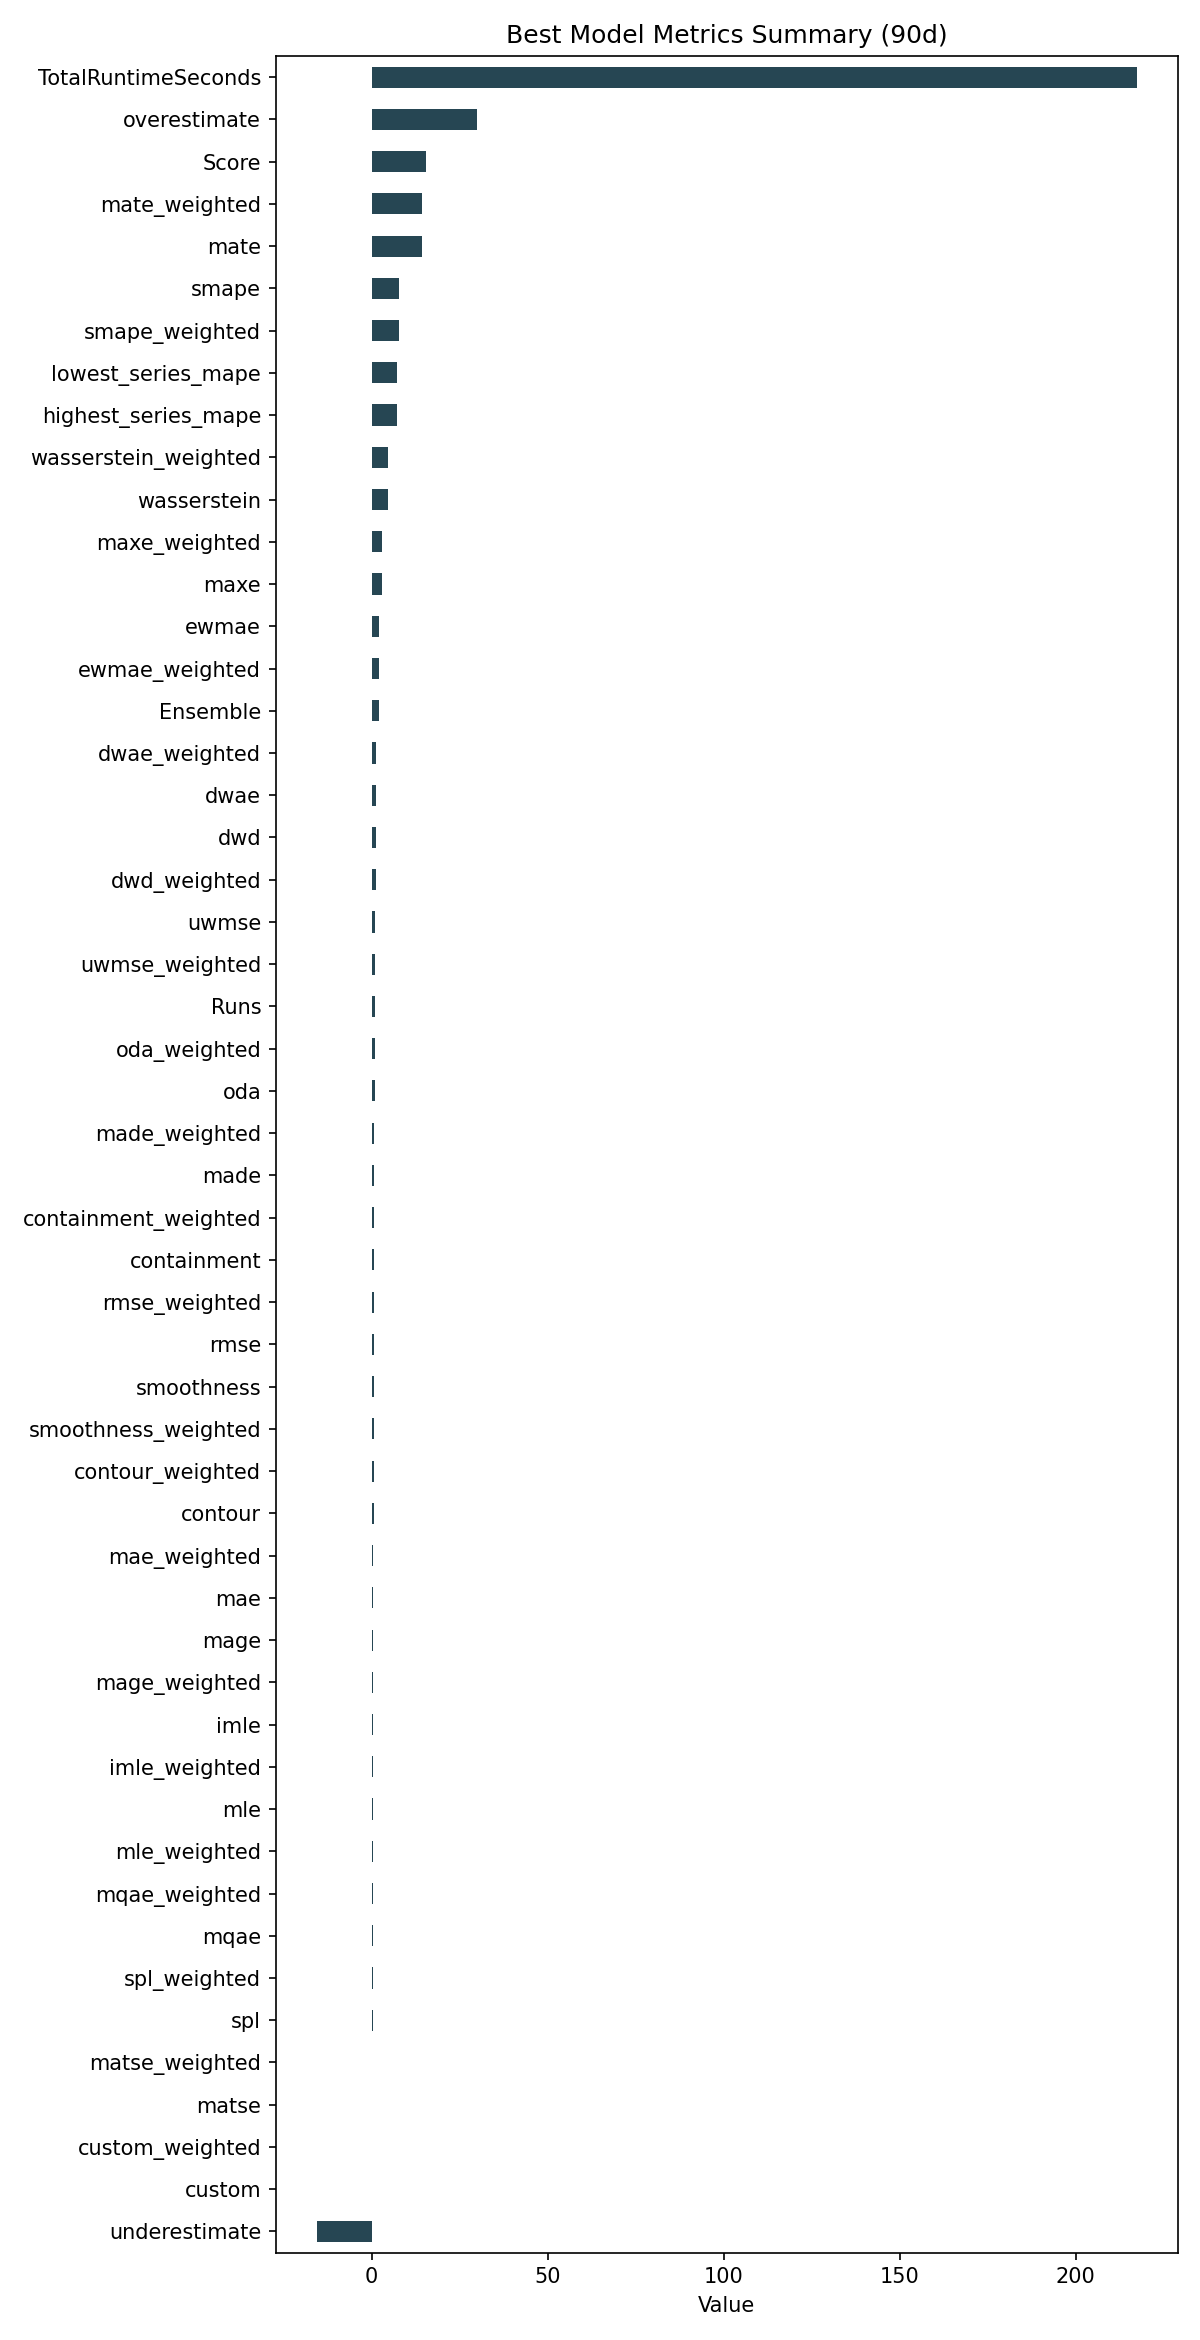

Data behind this chart, as committed beside it:
ID, Model, ModelParameters, TransformationParameters, Ensemble, Runs, smape, mae, rmse, made, mage, custom, underestimate, mle, overestimate, imle, spl, containment, contour, maxe, oda, dwae, mqae, ewmae
df5f2cb967b2b93fcc368b046c770cfd, Ensemble, {"model_name": "Mosaic", "model_count": …, {"fillna": "ffill", "transformations": {…, 2, 1, 7.823, 0.5062, 0.7295, 0.7731, 0.5062, 0.0, -15.6, 0.3992, 29.96, 0.4717, 0.3282, 0.7333, 0.5333, 2.939, 0.8333, 1.352, 0.3314, 2.187
